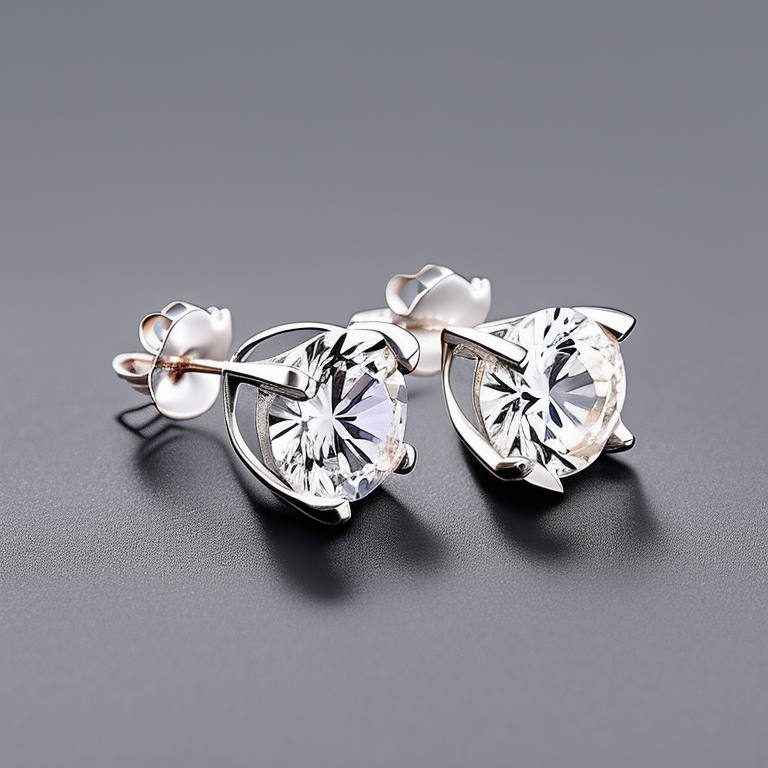
Generation parameters embedded in this image by AUTOMATIC1111 Stable Diffusion web UI or a fork of it (Forge, ...) (PNG 'parameters' text chunk):
Side View Photo of a 4 prong Solitaire Diamond White Gold Stud Earrings, no screw back, stillife photography, jewelry photography
Negative prompt: bad, blury, screw back, blur, standard post, secure lock back, thereaded post
Steps: 50, Sampler: Euler a, CFG scale: 7, Seed: 1334556849, Size: 768x768, Model hash: 4bdfc29c